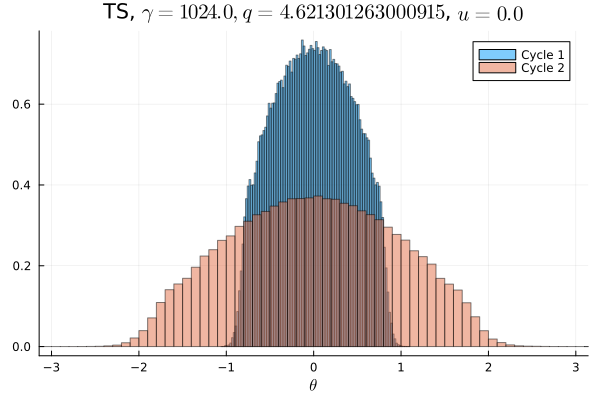

Data behind this chart, as committed beside it:
Cycle 1, Cycle 2
0.0, 3.125e-6
0.0, 3.125e-6
0.0, 6.25e-6
0.0, 3.125e-6
0.0, 6.25e-6
0.0, 1.5625e-5
0.0, 6.25e-6
0.0, 1.5625e-5
0.0, 1.875e-5
0.0, 2.1875e-5
0.0, 2.5e-5
0.0, 6.875e-5
0.0, 8.4375e-5
0.0, 0.0001937
0.0, 0.0002469
0.0, 0.00055
0.0, 0.0008094
0.0, 0.001412
0.0, 0.002072
0.0, 0.003063
0.0, 0.004372
0.0, 0.005859
0.0, 0.007366
0.0, 0.008622
0.0, 0.009225
0.0, 0.00985
0.0, 0.01043
0.0, 0.01124
0.0, 0.01248
0.0, 0.01349
0.0, 0.01418
0.0, 0.01502
0.0, 0.01571
4.0625e-5, 0.01679
0.0002875, 0.01682
0.002206, 0.01777
0.00895, 0.01852
0.02053, 0.01947
0.02522, 0.01966
0.02835, 0.02055
0.03283, 0.02082
0.03566, 0.02098
0.03756, 0.02179
0.04048, 0.02218
0.04152, 0.02227
0.04372, 0.02309
0.04457, 0.02314
0.04562, 0.02281
0.0461, 0.02337
0.04648, 0.02288
0.04655, 0.02326
0.04616, 0.02339
0.04517, 0.02294
0.04496, 0.02314
0.04344, 0.02265
0.04187, 0.02221
0.04002, 0.02226
0.03814, 0.02168
0.03522, 0.02134
0.03296, 0.02082
... 40 more rows
